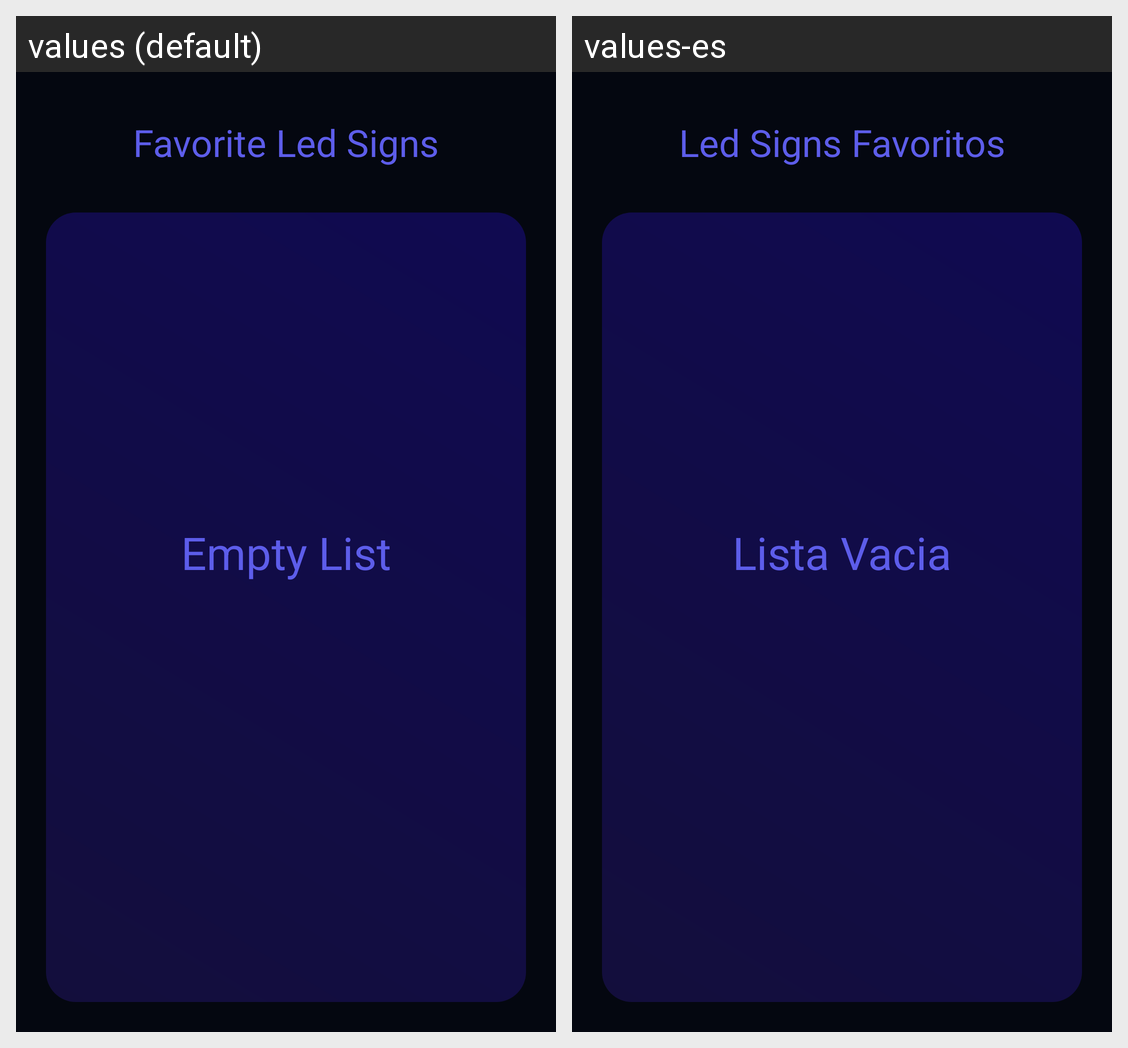

For this localized Android screen grid, give each drawn string resource with its value in every locale shown.
Android screen res/layout/fragment_my_signs.xml rendered under 2 locales, left to right: values (default), values-es. Device: Nexus 5 (rendered at 1080×1920; each locale shown at half size, 540×960, under a caption strip naming it); theme Theme.SocialLed.
Strings drawn on this screen, with the default value and each locale's value (text and hints the layout hard-codes, and strings that could not be matched under every locale, appear in the picture but are not listed):

favorite_signs
  values: Favorite Led Signs
  values-es: Led Signs Favoritos

empty_list
  values: Empty List
  values-es: Lista Vacia
